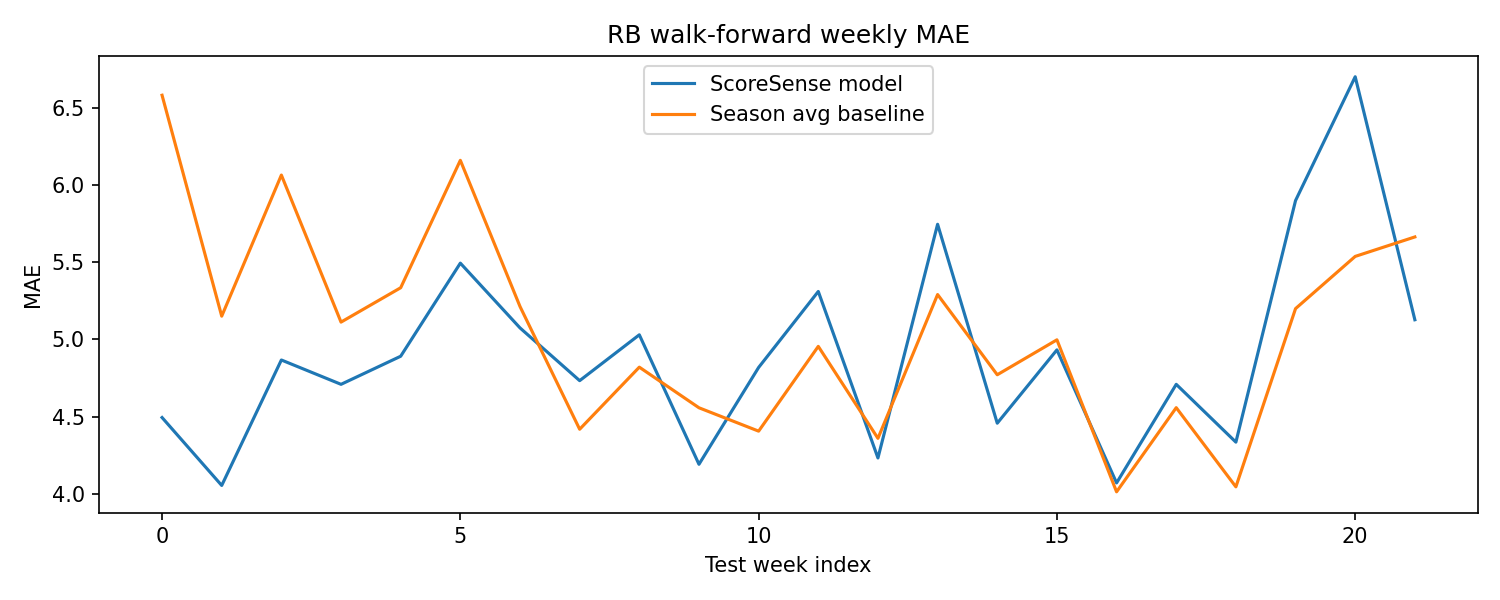

The file beside this chart, header and first rows:
season, week, model_mae, baseline_mae
2024, 1, 4.494, 6.582
2024, 2, 4.055, 5.151
2024, 3, 4.867, 6.065
2024, 4, 4.709, 5.112
2024, 5, 4.891, 5.335
2024, 6, 5.494, 6.16
2024, 7, 5.075, 5.214
2024, 8, 4.733, 4.419
2024, 9, 5.03, 4.821
2024, 10, 4.192, 4.558
2024, 11, 4.819, 4.406
2024, 12, 5.311, 4.955
2024, 13, 4.233, 4.36
2024, 14, 5.746, 5.291
2024, 15, 4.458, 4.771
2024, 16, 4.933, 4.998
2024, 17, 4.071, 4.013
2024, 18, 4.709, 4.558
2024, 19, 4.335, 4.046
2024, 20, 5.9, 5.2
2024, 21, 6.701, 5.538
2024, 22, 5.128, 5.664
